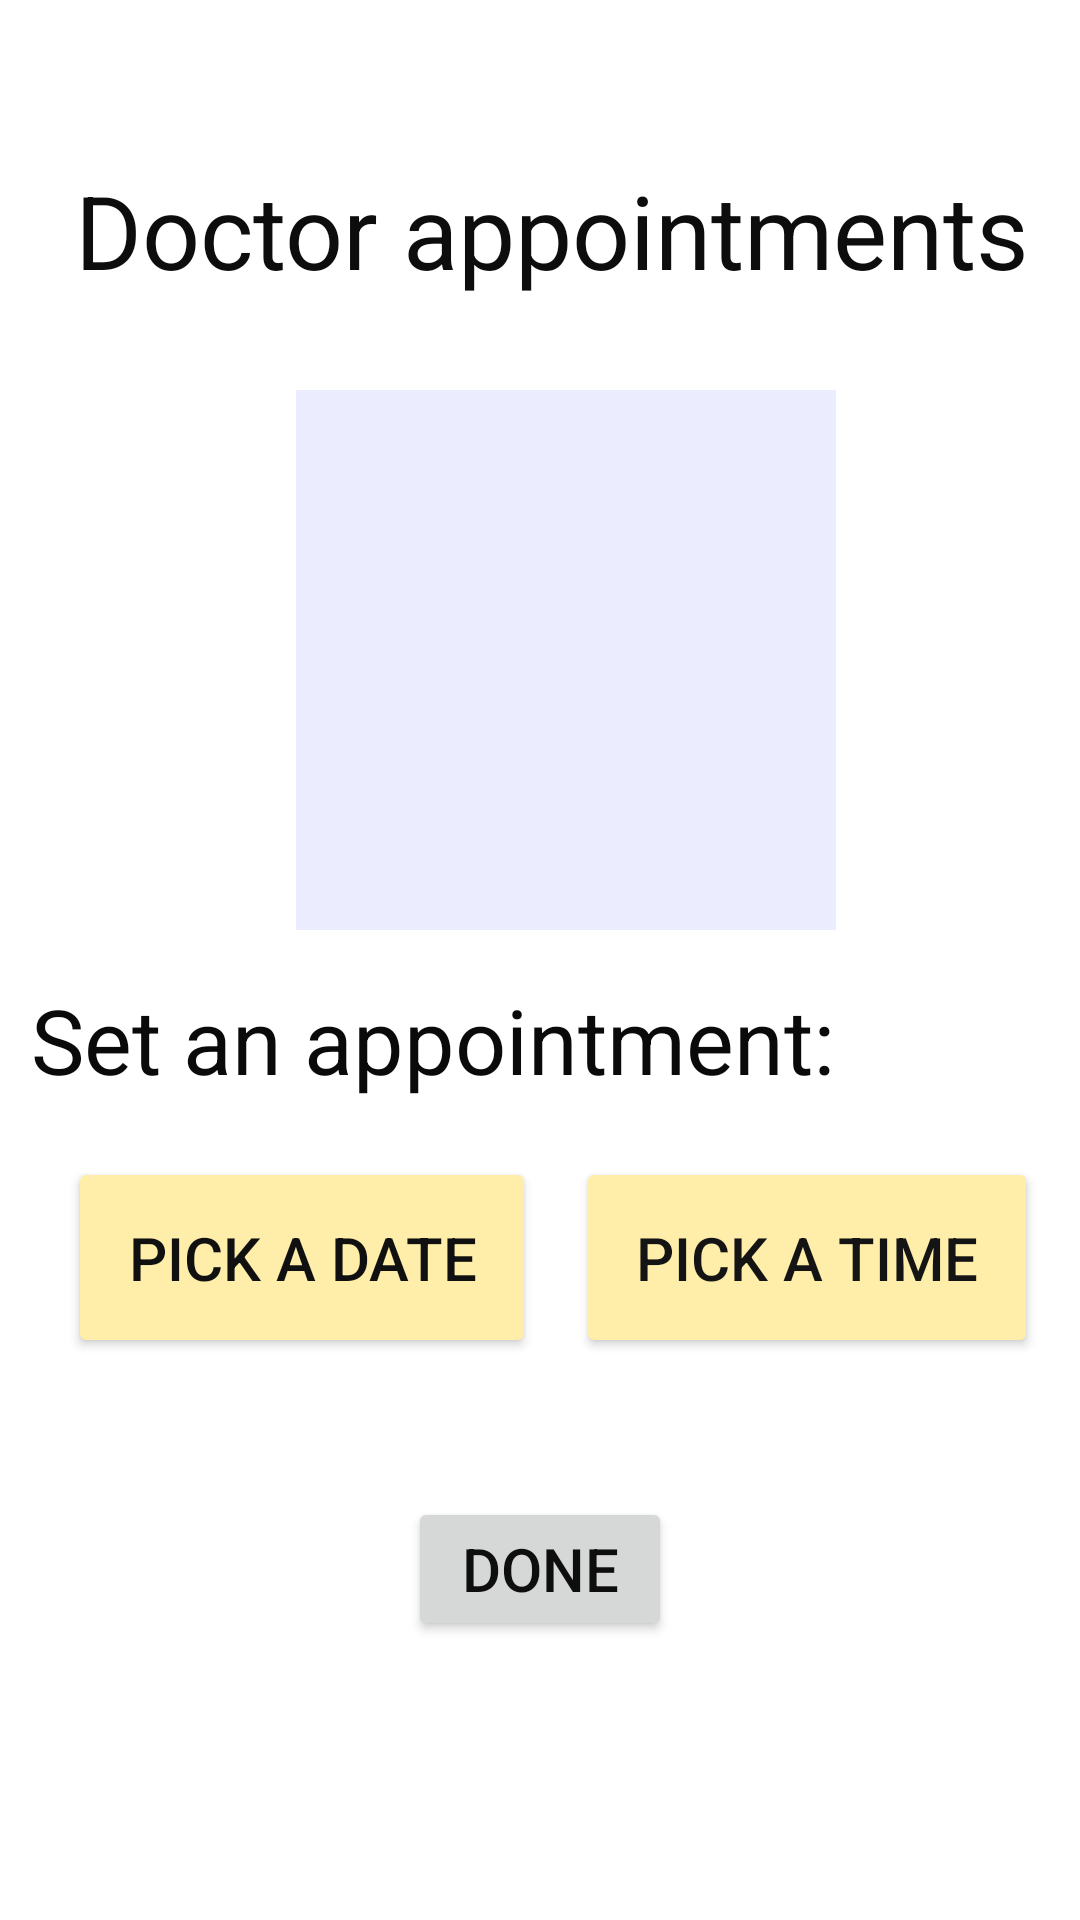

Write the Android layout XML for this screen, with the resource values it uses.
<!-- AndroidManifest.xml: application theme Theme.RitajX -->
<!-- res/layout/activity_doctor.xml -->
<?xml version="1.0" encoding="utf-8"?>
<androidx.constraintlayout.widget.ConstraintLayout xmlns:android="http://schemas.android.com/apk/res/android"
    xmlns:app="http://schemas.android.com/apk/res-auto"
    xmlns:tools="http://schemas.android.com/tools"
    android:layout_width="match_parent"
    android:layout_height="match_parent"
    tools:context=".doctor">


    <ImageView
        android:id="@+id/imageView"
        android:layout_width="180dp"
        android:layout_height="180dp"
        android:layout_marginStart="60dp"
        android:layout_marginTop="16dp"
        android:background="#ebecfe"
        android:src="@drawable/button1icon"
        app:layout_constraintBottom_toBottomOf="parent"
        app:layout_constraintEnd_toEndOf="parent"
        app:layout_constraintHorizontal_bias="0.321"
        app:layout_constraintStart_toStartOf="parent"
        app:layout_constraintTop_toTopOf="parent"
        app:layout_constraintVertical_bias="0.257" />

    <Button
        android:id="@+id/buttonDate2"
        android:layout_width="wrap_content"
        android:layout_height="wrap_content"
        android:backgroundTint="#ffeea9"
        android:padding="20dp"
        android:text="Pick a date"
        android:textColor="#101010"
        android:textSize="20sp"
        app:layout_constraintBottom_toBottomOf="parent"
        app:layout_constraintEnd_toEndOf="parent"
        app:layout_constraintHorizontal_bias="0.111"
        app:layout_constraintStart_toStartOf="parent"
        app:layout_constraintTop_toTopOf="parent"
        app:layout_constraintVertical_bias="0.673" />

    <Button
        android:id="@+id/buttonTime2"
        android:layout_width="wrap_content"
        android:layout_height="wrap_content"
        android:backgroundTint="#ffeea9"
        android:padding="20dp"
        android:text="Pick a time"
        android:textColor="#151414"
        android:textSize="20sp"
        app:layout_constraintBottom_toBottomOf="parent"
        app:layout_constraintEnd_toEndOf="parent"
        app:layout_constraintHorizontal_bias="0.932"
        app:layout_constraintStart_toStartOf="parent"
        app:layout_constraintTop_toTopOf="parent"
        app:layout_constraintVertical_bias="0.673" />

    <TextView
        android:id="@+id/showText2"
        android:layout_width="wrap_content"
        android:layout_height="wrap_content"
        android:textSize="24sp"
        app:layout_constraintBottom_toBottomOf="parent"
        app:layout_constraintEnd_toEndOf="parent"
        app:layout_constraintHorizontal_bias="0.498"
        app:layout_constraintStart_toStartOf="parent"
        app:layout_constraintTop_toTopOf="parent"
        app:layout_constraintVertical_bias="0.759" />

    <TextView
        android:id="@+id/textView4"
        android:layout_width="wrap_content"
        android:layout_height="wrap_content"
        android:text=" Doctor appointments"
        android:textColor="#0E0D0D"
        android:textSize="34sp"
        app:layout_constraintBottom_toBottomOf="parent"
        app:layout_constraintEnd_toEndOf="parent"
        app:layout_constraintHorizontal_bias="0.498"
        app:layout_constraintStart_toStartOf="parent"
        app:layout_constraintTop_toTopOf="parent"
        app:layout_constraintVertical_bias="0.091" />

    <Button
        android:id="@+id/done"
        android:layout_width="wrap_content"
        android:layout_height="wrap_content"
        android:text="Done"
        android:textColor="#0E0E0E"
        android:textSize="20sp"
        app:layout_constraintBottom_toBottomOf="parent"
        app:layout_constraintEnd_toEndOf="parent"
        app:layout_constraintStart_toStartOf="parent"
        app:layout_constraintTop_toTopOf="parent"
        app:layout_constraintVertical_bias="0.843" />

    <TextView
        android:id="@+id/textView30"
        android:layout_width="wrap_content"
        android:layout_height="wrap_content"
        android:text="Set an appointment:"
        android:textColor="#0B0A0A"
        android:textSize="30sp"
        app:layout_constraintBottom_toBottomOf="parent"
        app:layout_constraintEnd_toEndOf="parent"
        app:layout_constraintHorizontal_bias="0.112"
        app:layout_constraintStart_toStartOf="parent"
        app:layout_constraintTop_toTopOf="parent"
        app:layout_constraintVertical_bias="0.544" />


</androidx.constraintlayout.widget.ConstraintLayout>
<!-- resources referenced by this layout -->
<resources>
  <style name="Theme.RitajX" parent="Base.Theme.RitajX" />
  <style name="Base.Theme.RitajX" parent="Theme.MaterialComponents.DayNight.NoActionBar">
          <item name="colorPrimary">@color/purple_500</item>
          <item name="colorPrimaryVariant">@color/purple_700</item>
          <item name="colorOnPrimary">@color/white</item>
  
          <item name="colorSecondary">@color/teal_200</item>
          <item name="colorSecondaryVariant">@color/teal_700</item>
          <item name="colorOnSecondary">@color/black</item>
          <item name="color">@color/colortransperent</item>
  
          <item name="android:statusBarColor">@color/purple_200</item>
      </style>
  <color name="purple_500">#FAECB2</color>
  <color name="purple_700">#D8C7FF</color>
  <color name="white">#FFFFFFFF</color>
  <color name="teal_200">#e1ffe5</color>
  <color name="teal_700">#c1d57e</color>
  <color name="black">#FF000000</color>
  <color name="colortransperent">#00FFFFFF</color>
  <color name="purple_200">#c8edfd</color>
</resources>
